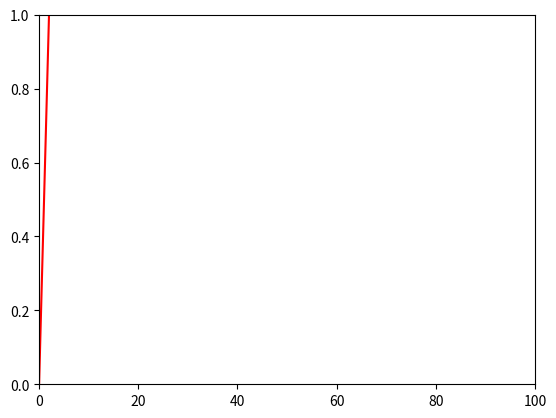

Recreate this plot in Python.

import matplotlib.pyplot as plt
import time
import random
 
xdata = []
ydata = []
 
plt.show()
 
axes = plt.gca()
axes.set_xlim(0, 100)
axes.set_ylim(0,1)
line, = axes.plot(xdata, ydata, 'r-')
 
for i in range(100):
    xdata.append(i)
    ydata.append(i/2)
    line.set_xdata(xdata)
    line.set_ydata(ydata)
    plt.draw()
    plt.pause(1e-17)
 
# add this if you don't want the window to disappear at the end
plt.show()
